Dataset: Experiment II (GitHub, toast-ceo/CNN-Based-Crosswalk-Pedestrian-Situation-Recognition-System-Using-Mask-R-CNN-and-CDA). Classes: danger outside crosswalk, safety inside crosswalk.

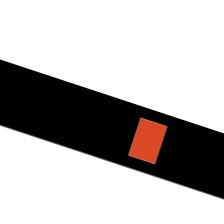
Label: safety inside crosswalk

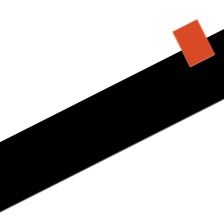
Label: safety inside crosswalk

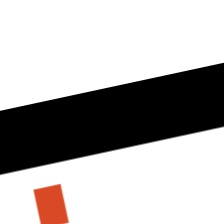
Label: danger outside crosswalk

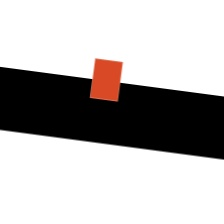
Label: safety inside crosswalk

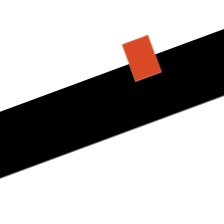
Label: safety inside crosswalk

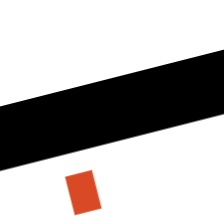
Label: danger outside crosswalk
